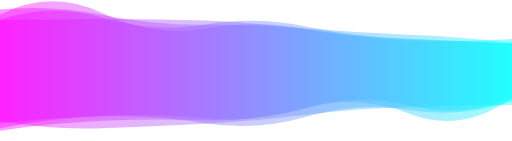
t = 0.00 s
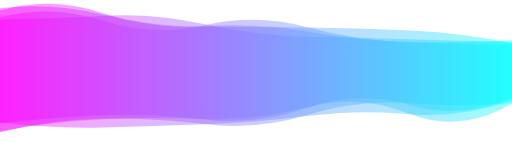
t = 1.67 s
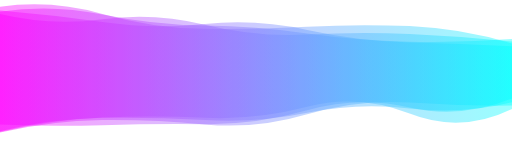
t = 3.33 s
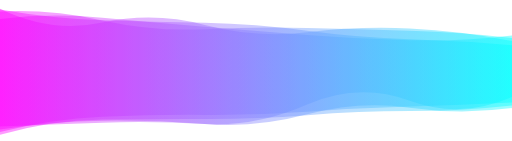
t = 5.00 s
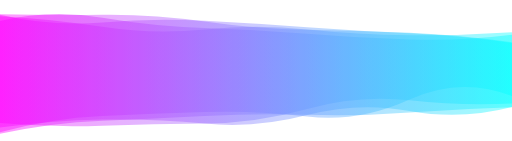
t = 6.67 s
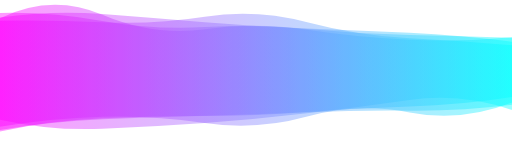
t = 8.34 s

The animated SVG that drew these frames (rendered in a browser with its animation timeline set to each time). Animation: 4 SMIL elements (animate=4); one cycle of 10.00 s, repeats indefinitely.

<svg xmlns="http://www.w3.org/2000/svg" xmlns:xlink="http://www.w3.org/1999/xlink"
    style="margin:auto;background:transparent;display:block;z-index:1;"
    width="1771" height="487" preserveAspectRatio="xMidYMid" viewBox="0 0 1771 487">
    <g transform="translate(885.5,243.5) scale(1,1) translate(-885.5,-243.5)">
        <linearGradient id="lg-0.3646543381355294" x1="0" x2="1" y1="0" y2="0">
            <stop stop-color="#ff00ff" offset="0"></stop>
            <stop stop-color="#00ffff" offset="1"></stop>
        </linearGradient>
        <path d="" fill="url(#lg-0.3646543381355294)" opacity="0.4">
            <animate attributeName="d" dur="10s" repeatCount="indefinite" keyTimes="0;0.333;0.667;1"
                calcmod="spline" keySplines="0.2 0 0.2 1;0.2 0 0.2 1;0.2 0 0.2 1" begin="0s"
                values="M0 0M 0 451.5988198338657Q 177.1 424.07397881039526 354.2 417.08557351607595T 708.4 415.1707414067515T 1062.6 372.08248441702904T 1416.8 393.0567778477919T 1771 339.0550569070622L 1771 148.73533871843728Q 1593.9 127.44247052448723 1416.8 120.20040484249192T 1062.6 98.29459546827931T 708.4 85.26749554061888T 354.2 51.34945017905039T 0 32.838094766463584Z;M0 0M 0 455.8098799812983Q 177.1 414.21052487267474 354.2 406.4323827321685T 708.4 407.07542122549455T 1062.6 369.03349163194054T 1416.8 392.52017826861135T 1771 376.4735928452552L 1771 150.1697649439286Q 1593.9 97.06734874281376 1416.8 89.83149102922137T 1062.6 91.84514416255703T 708.4 99.5116246938264T 354.2 47.80706133859756T 0 23.085450190214175Z;M0 0M 0 456.9472785552397Q 177.1 408.4627963836137 354.2 400.5714203676982T 708.4 387.1141301734517T 1062.6 402.7380650376408T 1416.8 343.66424028895705T 1771 331.7355458528559L 1771 111.18510295893293Q 1593.9 122.94904981448653 1416.8 121.42977125422401T 1062.6 101.48578263505627T 708.4 101.53655152502057T 354.2 92.60075803218349T 0 55.829479951592134Z;M0 0M 0 451.5988198338657Q 177.1 424.07397881039526 354.2 417.08557351607595T 708.4 415.1707414067515T 1062.6 372.08248441702904T 1416.8 393.0567778477919T 1771 339.0550569070622L 1771 148.73533871843728Q 1593.9 127.44247052448723 1416.8 120.20040484249192T 1062.6 98.29459546827931T 708.4 85.26749554061888T 354.2 51.34945017905039T 0 32.838094766463584Z"></animate>
        </path>
        <path d="" fill="url(#lg-0.3646543381355294)" opacity="0.4">
            <animate attributeName="d" dur="10s" repeatCount="indefinite" keyTimes="0;0.333;0.667;1"
                calcmod="spline" keySplines="0.2 0 0.2 1;0.2 0 0.2 1;0.2 0 0.2 1" begin="-2.5s"
                values="M0 0M 0 460.9254800393291Q 177.1 426.8525431433959 354.2 418.7490677512449T 708.4 396.0344945891479T 1062.6 396.39670845089597T 1416.8 391.43517224213315T 1771 373.1792085484768L 1771 140.99587876661826Q 1593.9 110.45824982019981 1416.8 101.94709165548464T 1062.6 101.2201716987926T 708.4 72.23468230988416T 354.2 41.351551777306284T 0 56.94309154613396Z;M0 0M 0 413.8243405226218Q 177.1 401.21034366186547 354.2 393.79796957568T 708.4 412.37326293292574T 1062.6 363.9953991896053T 1416.8 356.179913333471T 1771 329.30340962578157L 1771 153.75310675737114Q 1593.9 152.35789512579052 1416.8 146.41173812117125T 1062.6 89.0062915947272T 708.4 88.83560798646042T 354.2 68.12497331390507T 0 71.17071793845929Z;M0 0M 0 467.08612501255936Q 177.1 413.05864274982025 354.2 411.6343424332641T 708.4 416.0095214253689T 1062.6 398.4121038548363T 1416.8 381.3737380332095T 1771 361.5706623794823L 1771 161.70342153542333Q 1593.9 150.64984210660145 1416.8 146.5751898519916T 1062.6 108.08683738677962T 708.4 80.8893338705357T 354.2 78.56991077093757T 0 24.150255670005777Z;M0 0M 0 460.9254800393291Q 177.1 426.8525431433959 354.2 418.7490677512449T 708.4 396.0344945891479T 1062.6 396.39670845089597T 1416.8 391.43517224213315T 1771 373.1792085484768L 1771 140.99587876661826Q 1593.9 110.45824982019981 1416.8 101.94709165548464T 1062.6 101.2201716987926T 708.4 72.23468230988416T 354.2 41.351551777306284T 0 56.94309154613396Z"></animate>
        </path>
        <path d="" fill="url(#lg-0.3646543381355294)" opacity="0.4">
            <animate attributeName="d" dur="10s" repeatCount="indefinite" keyTimes="0;0.333;0.667;1"
                calcmod="spline" keySplines="0.2 0 0.2 1;0.2 0 0.2 1;0.2 0 0.2 1" begin="-5s"
                values="M0 0M 0 437.4251503199041Q 177.1 429.7890388100112 354.2 424.04471066763324T 708.4 428.64776844706694T 1062.6 361.393097092688T 1416.8 348.12931273070757T 1771 335.12584021418445L 1771 141.1908501056182Q 1593.9 106.10542563754872 1416.8 97.812978717819T 1062.6 110.99138107850152T 708.4 86.02833133637003T 354.2 77.63561653532686T 0 29.671256975460935Z;M0 0M 0 413.4178269008577Q 177.1 452.67620475794087 354.2 445.0271223704829T 708.4 424.766743522756T 1062.6 391.34988182513996T 1416.8 345.2384165600698T 1771 379.84959229551015L 1771 155.76819445424485Q 1593.9 140.64494532710586 1416.8 132.1218802313791T 1062.6 76.89780426042117T 708.4 57.68200987304462T 354.2 76.62355136314771T 0 71.03368910411098Z;M0 0M 0 422.8379258194931Q 177.1 445.6241387042495 354.2 440.8557476380238T 708.4 429.85476099857044T 1062.6 401.0752697651318T 1416.8 394.5492219628352T 1771 345.86226712151836L 1771 145.0689006036789Q 1593.9 142.35303872886493 1416.8 135.78627301512893T 1062.6 126.64260645622639T 708.4 83.99090190645566T 354.2 54.568193114903465T 0 67.05406133701467Z;M0 0M 0 437.4251503199041Q 177.1 429.7890388100112 354.2 424.04471066763324T 708.4 428.64776844706694T 1062.6 361.393097092688T 1416.8 348.12931273070757T 1771 335.12584021418445L 1771 141.1908501056182Q 1593.9 106.10542563754872 1416.8 97.812978717819T 1062.6 110.99138107850152T 708.4 86.02833133637003T 354.2 77.63561653532686T 0 29.671256975460935Z"></animate>
        </path>
        <path d="" fill="url(#lg-0.3646543381355294)" opacity="0.4">
            <animate attributeName="d" dur="10s" repeatCount="indefinite" keyTimes="0;0.333;0.667;1"
                calcmod="spline" keySplines="0.2 0 0.2 1;0.2 0 0.2 1;0.2 0 0.2 1" begin="-7.5s"
                values="M0 0M 0 463.61100976733934Q 177.1 415.31063145310765 354.2 413.5332907428729T 708.4 430.4657475920085T 1062.6 394.4041763417379T 1416.8 345.8401347036336T 1771 360.66639392152706L 1771 140.7908655377675Q 1593.9 149.87764446397503 1416.8 146.49743707774834T 1062.6 112.72113857140363T 708.4 86.237621031864T 354.2 44.456484834116665T 0 28.14469245121026Z;M0 0M 0 442.49692172712696Q 177.1 420.7534302913533 354.2 418.33011294805726T 708.4 428.1613241823501T 1062.6 395.1915650809413T 1416.8 380.933207702743T 1771 377.61914113802504L 1771 115.97668548165367Q 1593.9 140.6392235847862 1416.8 135.77972311531244T 1062.6 122.79445076680042T 708.4 93.93321152867586T 354.2 66.17730275737979T 0 77.16147871054972Z;M0 0M 0 436.3683352967395Q 177.1 403.50026452794344 354.2 398.021369719789T 708.4 423.9478857191449T 1062.6 405.11013560052487T 1416.8 391.19335732200125T 1771 346.6311200908881L 1771 132.75529182422423Q 1593.9 146.56844942467433 1416.8 137.75048859182652T 1062.6 96.29315629275825T 708.4 103.00212543888284T 354.2 45.1567963371523T 0 57.82712829693128Z;M0 0M 0 463.61100976733934Q 177.1 415.31063145310765 354.2 413.5332907428729T 708.4 430.4657475920085T 1062.6 394.4041763417379T 1416.8 345.8401347036336T 1771 360.66639392152706L 1771 140.7908655377675Q 1593.9 149.87764446397503 1416.8 146.49743707774834T 1062.6 112.72113857140363T 708.4 86.237621031864T 354.2 44.456484834116665T 0 28.14469245121026Z"></animate>
        </path>
    </g>
</svg>